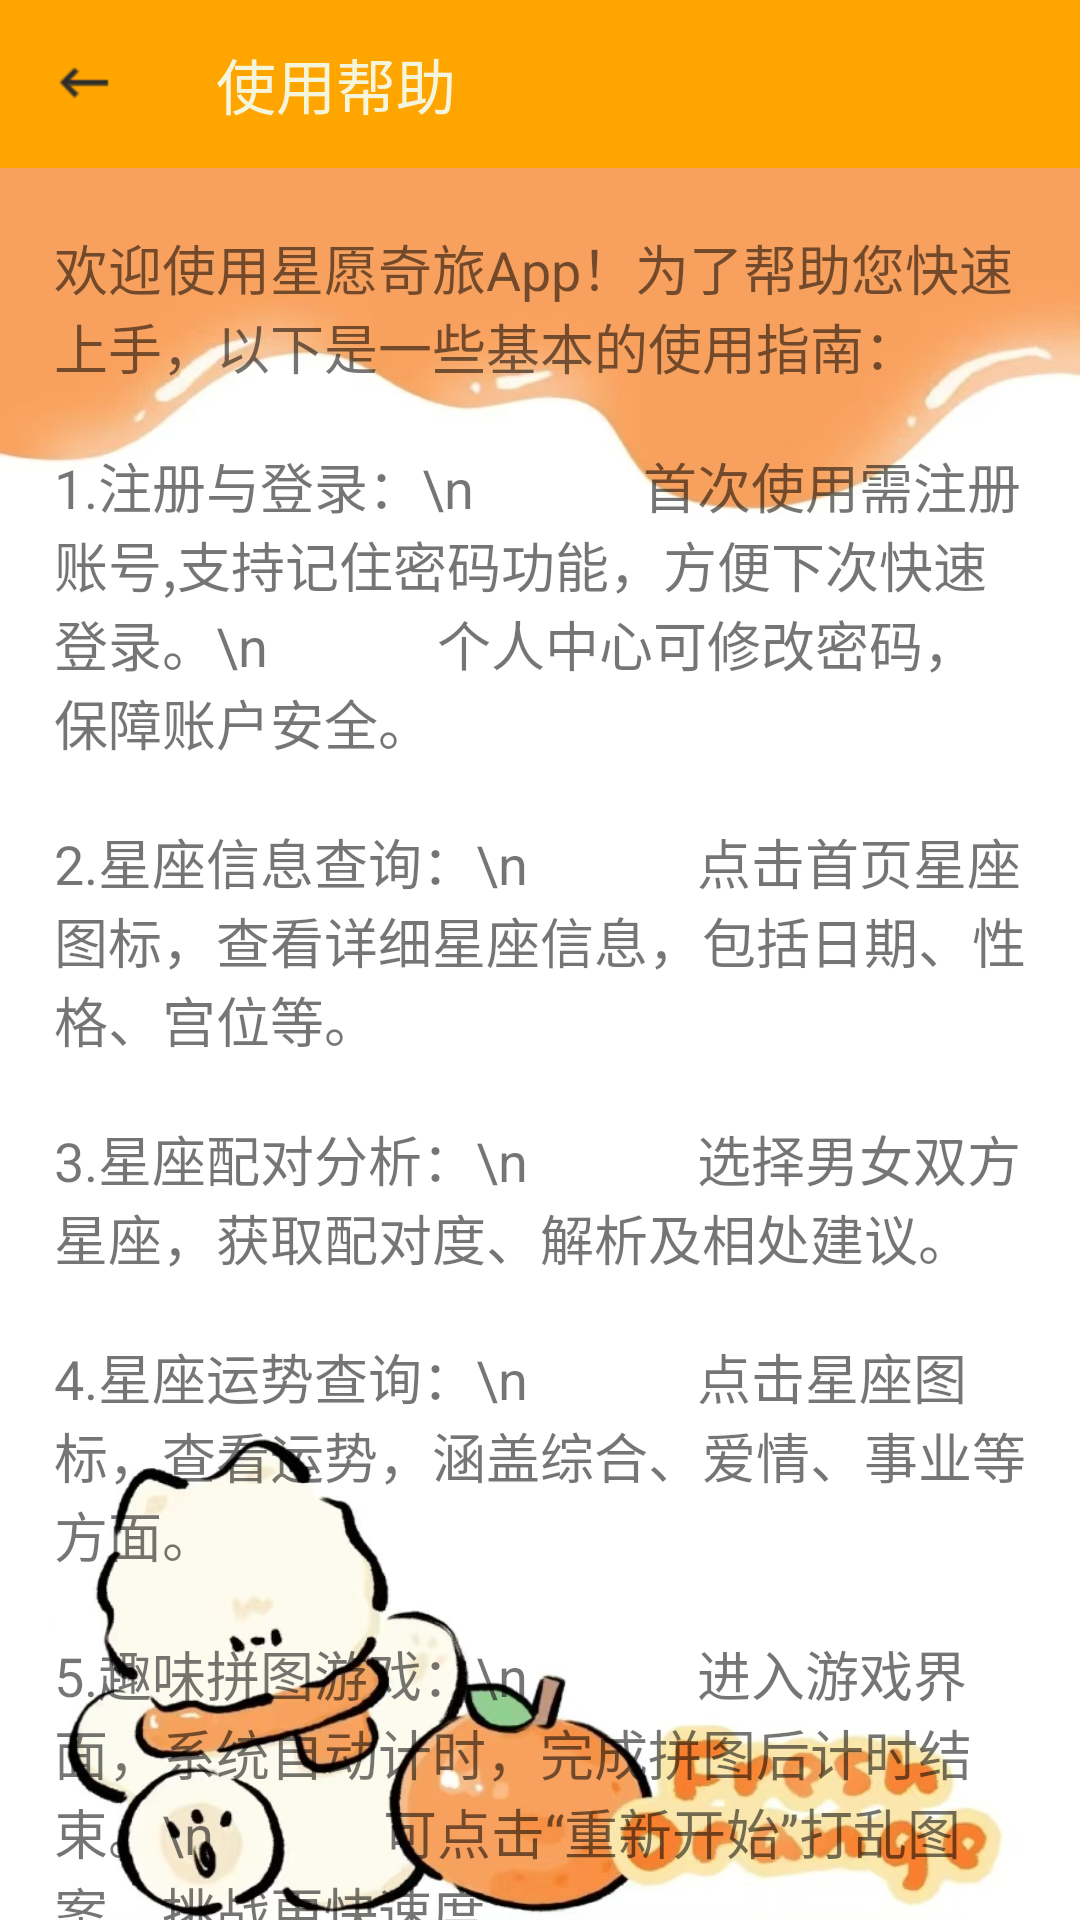

Layout XML and referenced resources for this Android screen:
<!-- AndroidManifest.xml: application theme Theme.AppCompat.Light.NoActionBar -->
<!-- res/layout/activity_helper.xml -->
<?xml version="1.0" encoding="utf-8"?>
<androidx.appcompat.widget.LinearLayoutCompat xmlns:android="http://schemas.android.com/apk/res/android"
    xmlns:app="http://schemas.android.com/apk/res-auto"
    xmlns:tools="http://schemas.android.com/tools"
    android:layout_width="match_parent"
    android:layout_height="match_parent"
    android:background="@drawable/background3"
    android:orientation="vertical"
    tools:context=".activity.HelperActivity">


    <androidx.appcompat.widget.Toolbar
        android:id="@+id/toolbar"
        android:layout_width="match_parent"
        android:layout_height="wrap_content"
        app:navigationIcon="@mipmap/leftback"
        android:background="#FFA500"
        app:titleTextColor="#F5F5DC"
        app:title="使用帮助"/>

    <androidx.appcompat.widget.LinearLayoutCompat
        android:layout_width="match_parent"
        android:layout_height="wrap_content"
        android:layout_marginLeft="18dp"
        android:layout_marginRight="18dp"
        android:orientation="vertical">

        <TextView
            android:layout_width="match_parent"
            android:layout_height="wrap_content"
            android:layout_marginTop="20dp"
            android:text="欢迎使用星愿奇旅App！为了帮助您快速上手，以下是一些基本的使用指南："
            android:textSize="18sp"/>
        <TextView
            android:layout_width="match_parent"
            android:layout_height="wrap_content"
            android:layout_marginTop="20dp"
            android:textSize="18sp"
            android:text="1.注册与登录：\n
            首次使用需注册账号,支持记住密码功能，方便下次快速登录。\n
            个人中心可修改密码，保障账户安全。"/>
        <TextView
            android:layout_width="match_parent"
            android:layout_height="wrap_content"
            android:layout_marginTop="20dp"
            android:textSize="18sp"
            android:text="2.星座信息查询：\n
            点击首页星座图标，查看详细星座信息，包括日期、性格、宫位等。"/>
        <TextView
            android:layout_width="match_parent"
            android:layout_height="wrap_content"
            android:layout_marginTop="20dp"
            android:textSize="18sp"
            android:text="3.星座配对分析：\n
            选择男女双方星座，获取配对度、解析及相处建议。"/>
        <TextView
            android:layout_width="match_parent"
            android:layout_height="wrap_content"
            android:layout_marginTop="20dp"
            android:textSize="18sp"
            android:text="4.星座运势查询：\n
            点击星座图标，查看运势，涵盖综合、爱情、事业等方面。"/>
        <TextView
            android:layout_width="match_parent"
            android:layout_height="wrap_content"
            android:layout_marginTop="20dp"
            android:textSize="18sp"
            android:text="5.趣味拼图游戏：\n
            进入游戏界面，系统自动计时，完成拼图后计时结束。\n
            可点击“重新开始”打乱图案，挑战更快速度。"/>
        <TextView
            android:layout_width="match_parent"
            android:layout_height="wrap_content"
            android:layout_marginTop="20dp"
            android:textSize="18sp"
            android:text="6.许愿池备忘录：\n
            点击许愿池按钮，写下愿望或目标。\n
            长按愿望可编辑或删除。"/>

    </androidx.appcompat.widget.LinearLayoutCompat>
</androidx.appcompat.widget.LinearLayoutCompat>
<!-- resources referenced by this layout -->
<resources>
  <!-- drawable background3: jpg bitmap (drawable, 86982 bytes) -->
  <!-- mipmap leftback: png bitmap (mipmap-hdpi, 403 bytes) -->
</resources>
